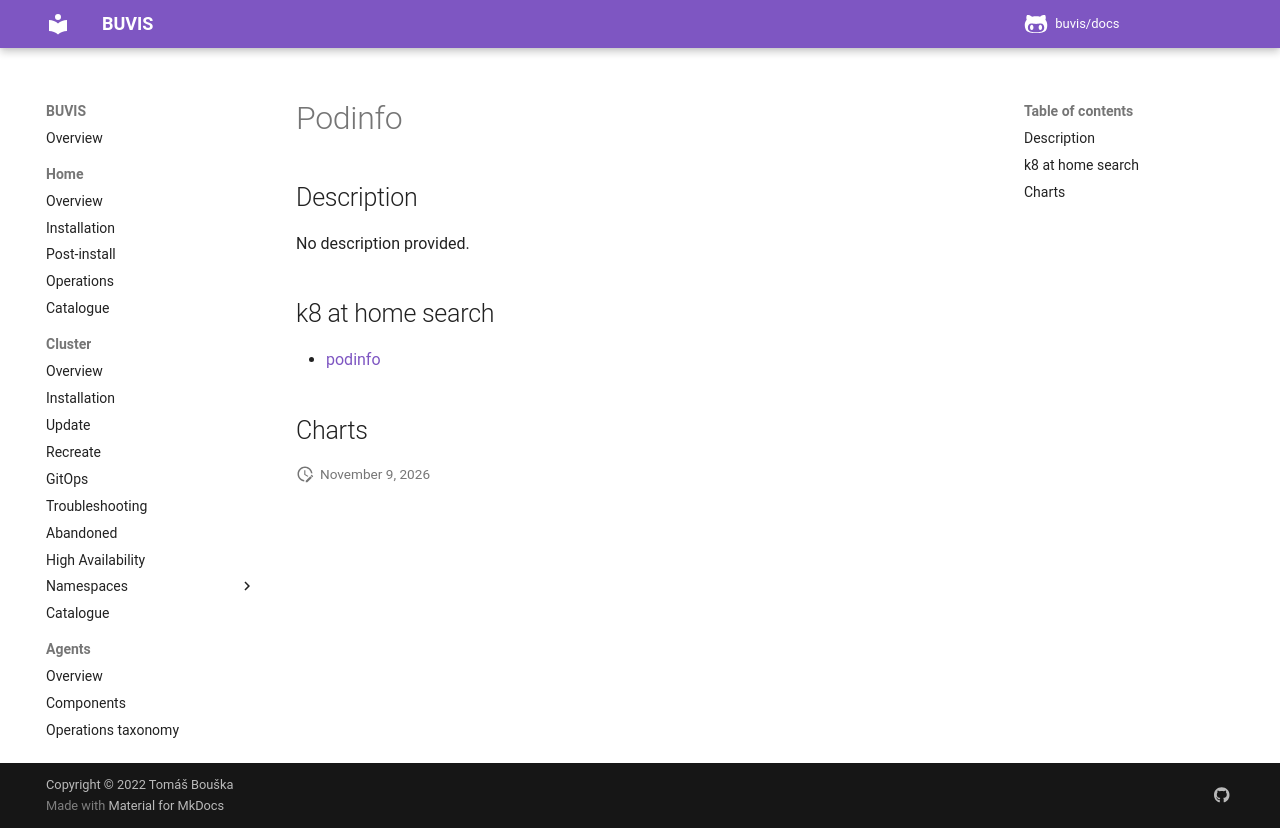

repository: buvis/docs · page: cluster/catalogue/podinfo/index.html · generator: mkdocs

# Podinfo

## Description

No description provided.

## k8 at home search

- [podinfo](https://nanne.dev/k8s-at-home-search/#/podinfo)

## Charts
